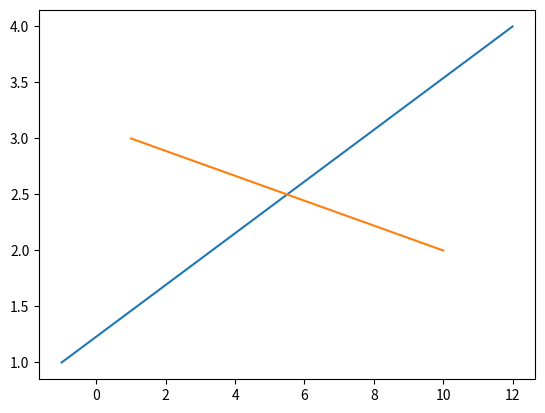

Python code for this plot:
import matplotlib.pyplot as plt
x1, y1 = [-1,12], [1, 4]
x2, y2 = [1, 10], [3, 2]
plt.plot(x1,y1,x2,y2)
plt.show()